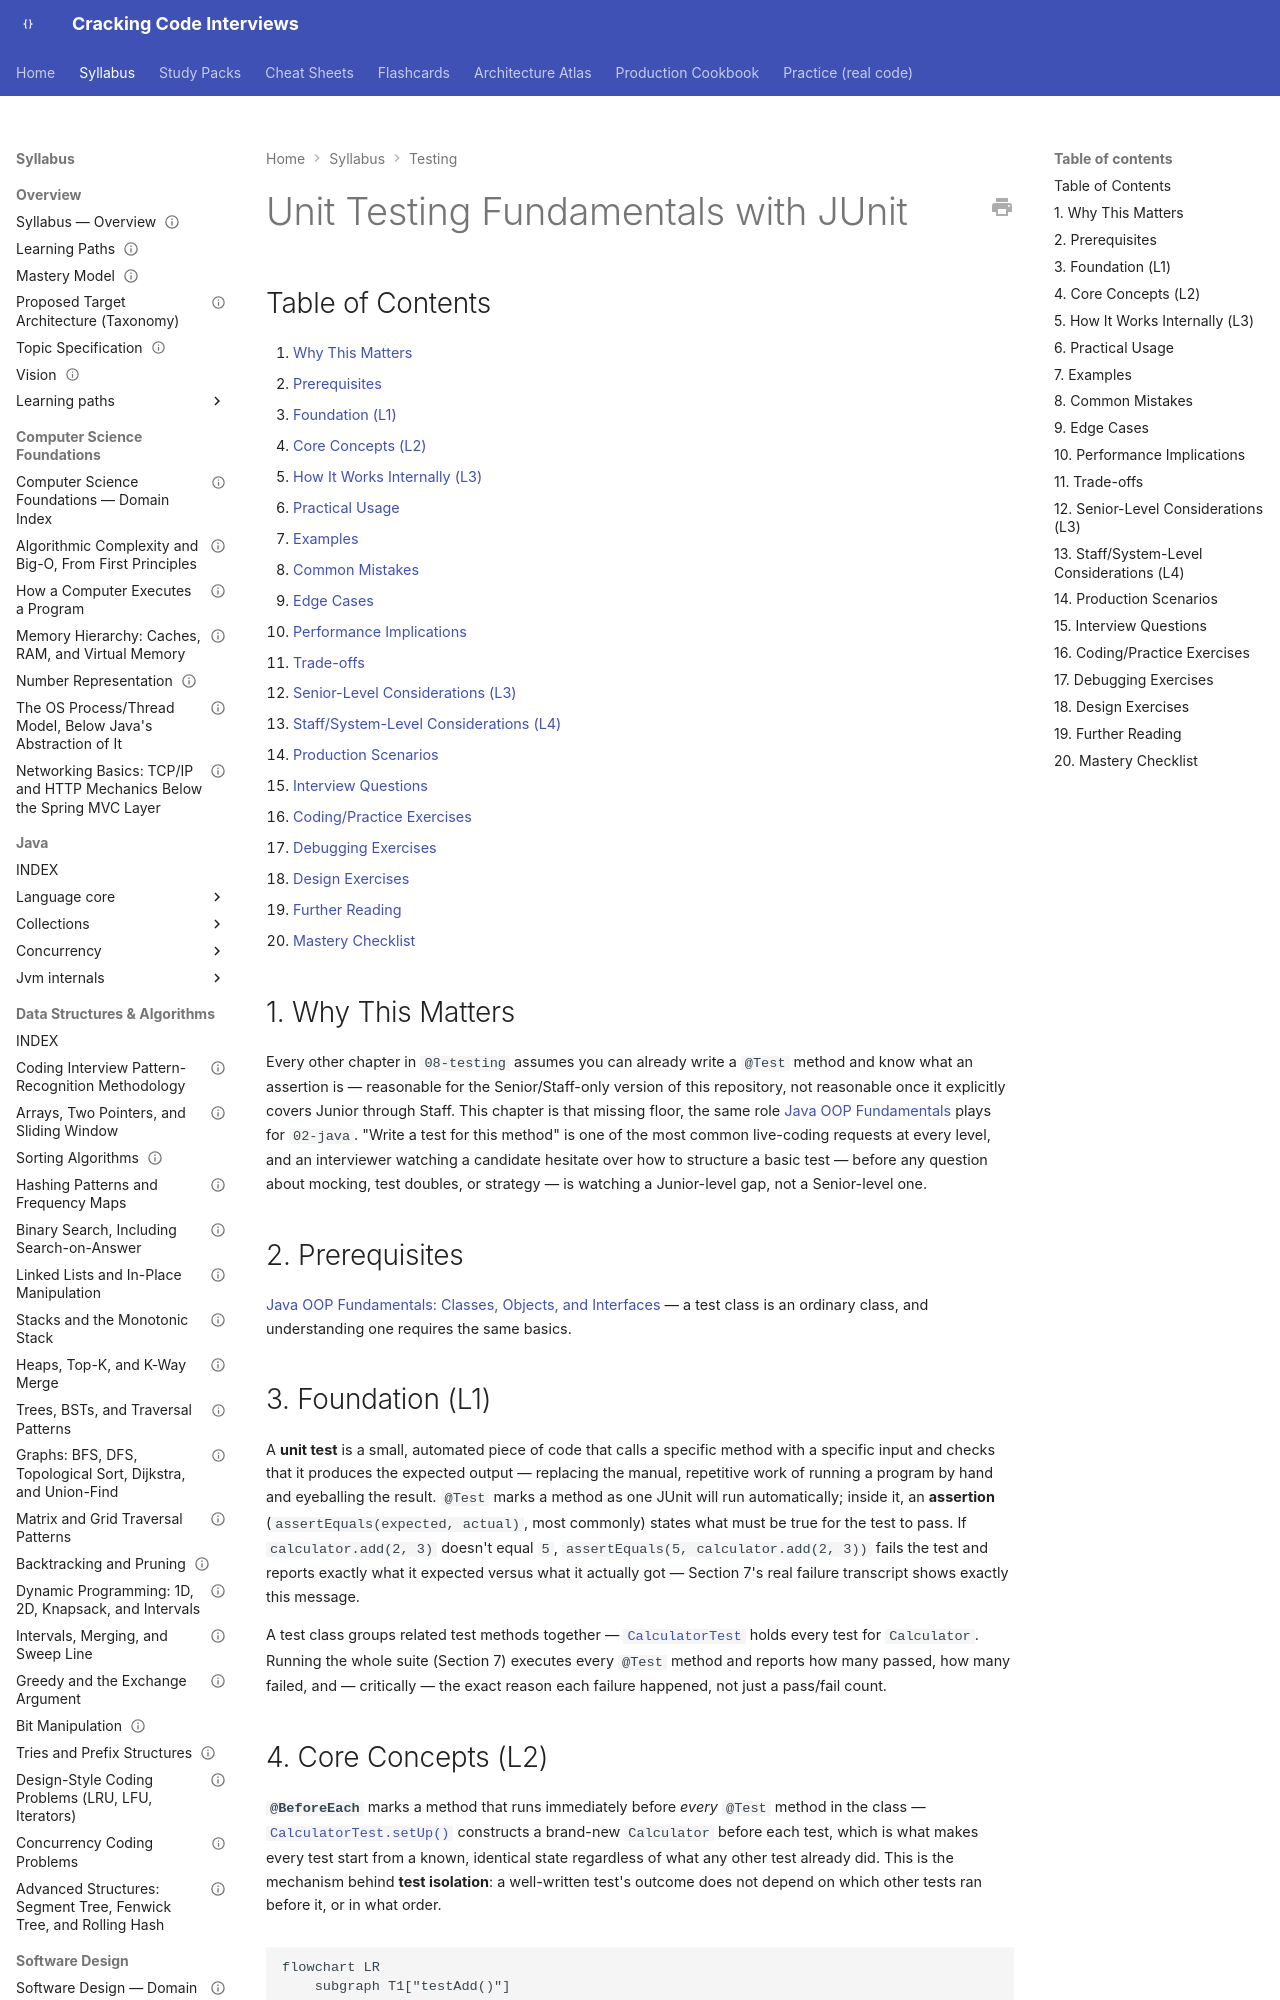

repository: JuanMelendres/cracking-code-interviews · page: syllabus/08-testing/unit-testing-fundamentals-with-junit/index.html · generator: mkdocs

---
title: "Unit Testing Fundamentals with JUnit"
slug: unit-testing-fundamentals-with-junit
document_type: syllabus-topic
domain: 08-testing
topic_id: T-2204
status: canonical
version: 1.1
last_updated: 2026-09-30
mastery_levels_covered: [L1, L2, L3, L4]
prerequisites:
  - ../02-java/language-core/java-oop-fundamentals-classes-objects-and-interfaces.md
related:
  - test-strategy-and-test-doubles.md
  - junit5-architecture-and-advanced-features.md
  - writing-tests-live-in-an-interview.md
practice: ../../practice/java/testing-fundamentals/junit-basics/
production_scenarios: []
interview_paths: [junior-to-mid, interview-emergency-sprint]
official_references:
  - https://junit.org/junit5/docs/current/user-guide/
---

# Unit Testing Fundamentals with JUnit

## Table of Contents

1. [Why This Matters](#1-why-this-matters)
2. [Prerequisites](#2-prerequisites)
3. [Foundation (L1)](#3-foundation-l1)
4. [Core Concepts (L2)](#4-core-concepts-l2)
5. [How It Works Internally (L3)](#5-how-it-works-internally-l3)
6. [Practical Usage](#6-practical-usage)
7. [Examples](#7-examples)
8. [Common Mistakes](#8-common-mistakes)
9. [Edge Cases](#9-edge-cases)
10. [Performance Implications](#10-performance-implications)
11. [Trade-offs](#11-trade-offs)
12. [Senior-Level Considerations (L3)](#12-senior-level-considerations-l3)
13. [Staff/System-Level Considerations (L4)](#13-staffsystem-level-considerations-l4)
14. [Production Scenarios](#14-production-scenarios)
15. [Interview Questions](#15-interview-questions)
16. [Coding/Practice Exercises](#16-codingpractice-exercises)
17. [Debugging Exercises](#17-debugging-exercises)
18. [Design Exercises](#18-design-exercises)
19. [Further Reading](#19-further-reading)
20. [Mastery Checklist](#20-mastery-checklist)

## 1. Why This Matters

Every other chapter in `08-testing` assumes you can already write a `@Test` method and know what an assertion is — reasonable for the Senior/Staff-only version of this repository, not reasonable once it explicitly covers Junior through Staff. This chapter is that missing floor, the same role [Java OOP Fundamentals](../02-java/language-core/java-oop-fundamentals-classes-objects-and-interfaces.md) plays for `02-java`. "Write a test for this method" is one of the most common live-coding requests at every level, and an interviewer watching a candidate hesitate over how to structure a basic test — before any question about mocking, test doubles, or strategy — is watching a Junior-level gap, not a Senior-level one.

## 2. Prerequisites

[Java OOP Fundamentals: Classes, Objects, and Interfaces](../02-java/language-core/java-oop-fundamentals-classes-objects-and-interfaces.md) — a test class is an ordinary class, and understanding one requires the same basics.
